4-way image classification set "data" from GitHub (HITSNINJA/Mobilenet_Image_Classification); label vocabulary: glioma tumor, meningioma tumor, no tumor, pituitary tumor.

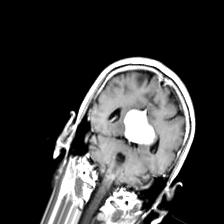
Label: meningioma tumor

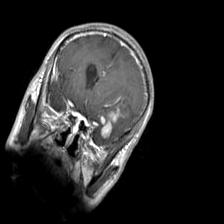
Label: glioma tumor

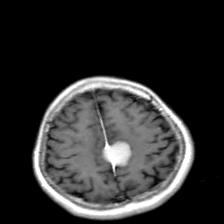
Label: meningioma tumor

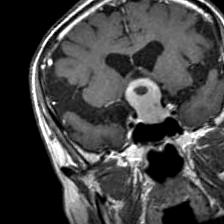
Label: pituitary tumor

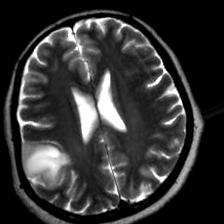
Label: no tumor

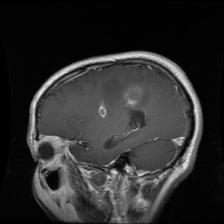
Label: glioma tumor
